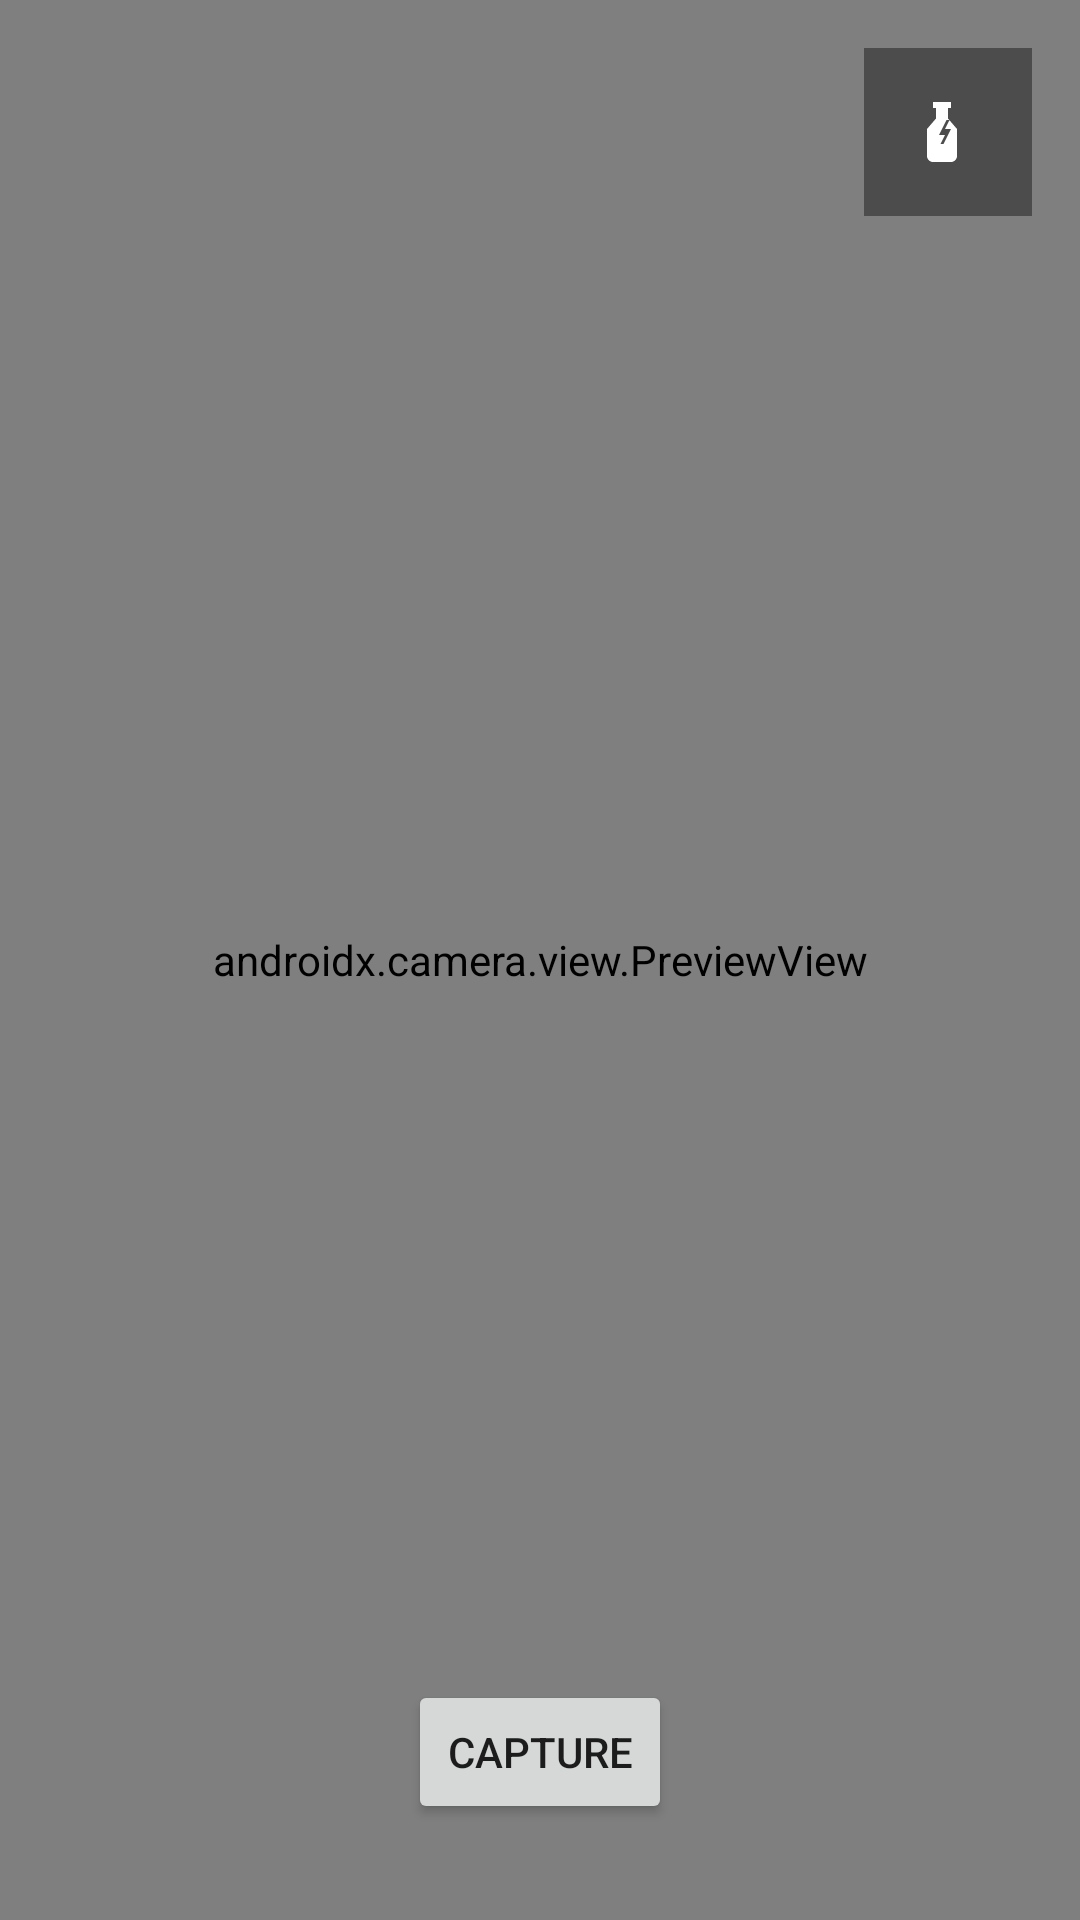

Produce the Android XML layout that renders to this screen, including the resource entries it uses.
<!-- AndroidManifest.xml: application theme Theme.FishLegal -->
<!-- res/layout/activity_camera.xml -->
<?xml version="1.0" encoding="utf-8"?>
<FrameLayout xmlns:android="http://schemas.android.com/apk/res/android"
    android:layout_width="match_parent"
    android:layout_height="match_parent">

    <androidx.camera.view.PreviewView
        android:id="@+id/previewView"
        android:layout_width="match_parent"
        android:layout_height="match_parent" />

    <ImageButton
        android:id="@+id/btnFlashlight"
        android:layout_width="56dp"
        android:layout_height="56dp"
        android:layout_gravity="top|end"
        android:layout_margin="16dp"
        android:background="#66000000"
        android:contentDescription="Toggle flashlight"
        android:padding="12dp"
        android:src="@drawable/ic_flashlight" />

    <Button
        android:id="@+id/btnCapture"
        android:layout_width="wrap_content"
        android:layout_height="wrap_content"
        android:layout_gravity="bottom|center_horizontal"
        android:layout_marginBottom="32dp"
        android:text="Capture" />

</FrameLayout>
<!-- resources referenced by this layout -->
<resources>
  <!-- drawable ic_flashlight (drawable) -->
  <vector xmlns:android="http://schemas.android.com/apk/res/android"
      android:width="24dp"
      android:height="24dp"
      android:viewportWidth="24"
      android:viewportHeight="24"
      android:tint="#FFFFFF">
      <path
          android:fillColor="#FF000000"
          android:pathData="M7,2v2h1v3.5L5,11v9c0,1.1 0.9,2 2,2h6c1.1,0 2,-0.9 2,-2v-9l-3,-3.5V4h1V2H7zM9.5,16L11,13h-2l2.5,-5h1l-1.5,3h2l-2.5,5z" />
  </vector>
  <style name="Theme.FishLegal" parent="Theme.MaterialComponents.DayNight.NoActionBar">
          <item name="colorPrimary">#0B5D8C</item>
          <item name="colorPrimaryDark">#083F61</item>
          <item name="colorAccent">#2BA6A4</item>
      </style>
</resources>
